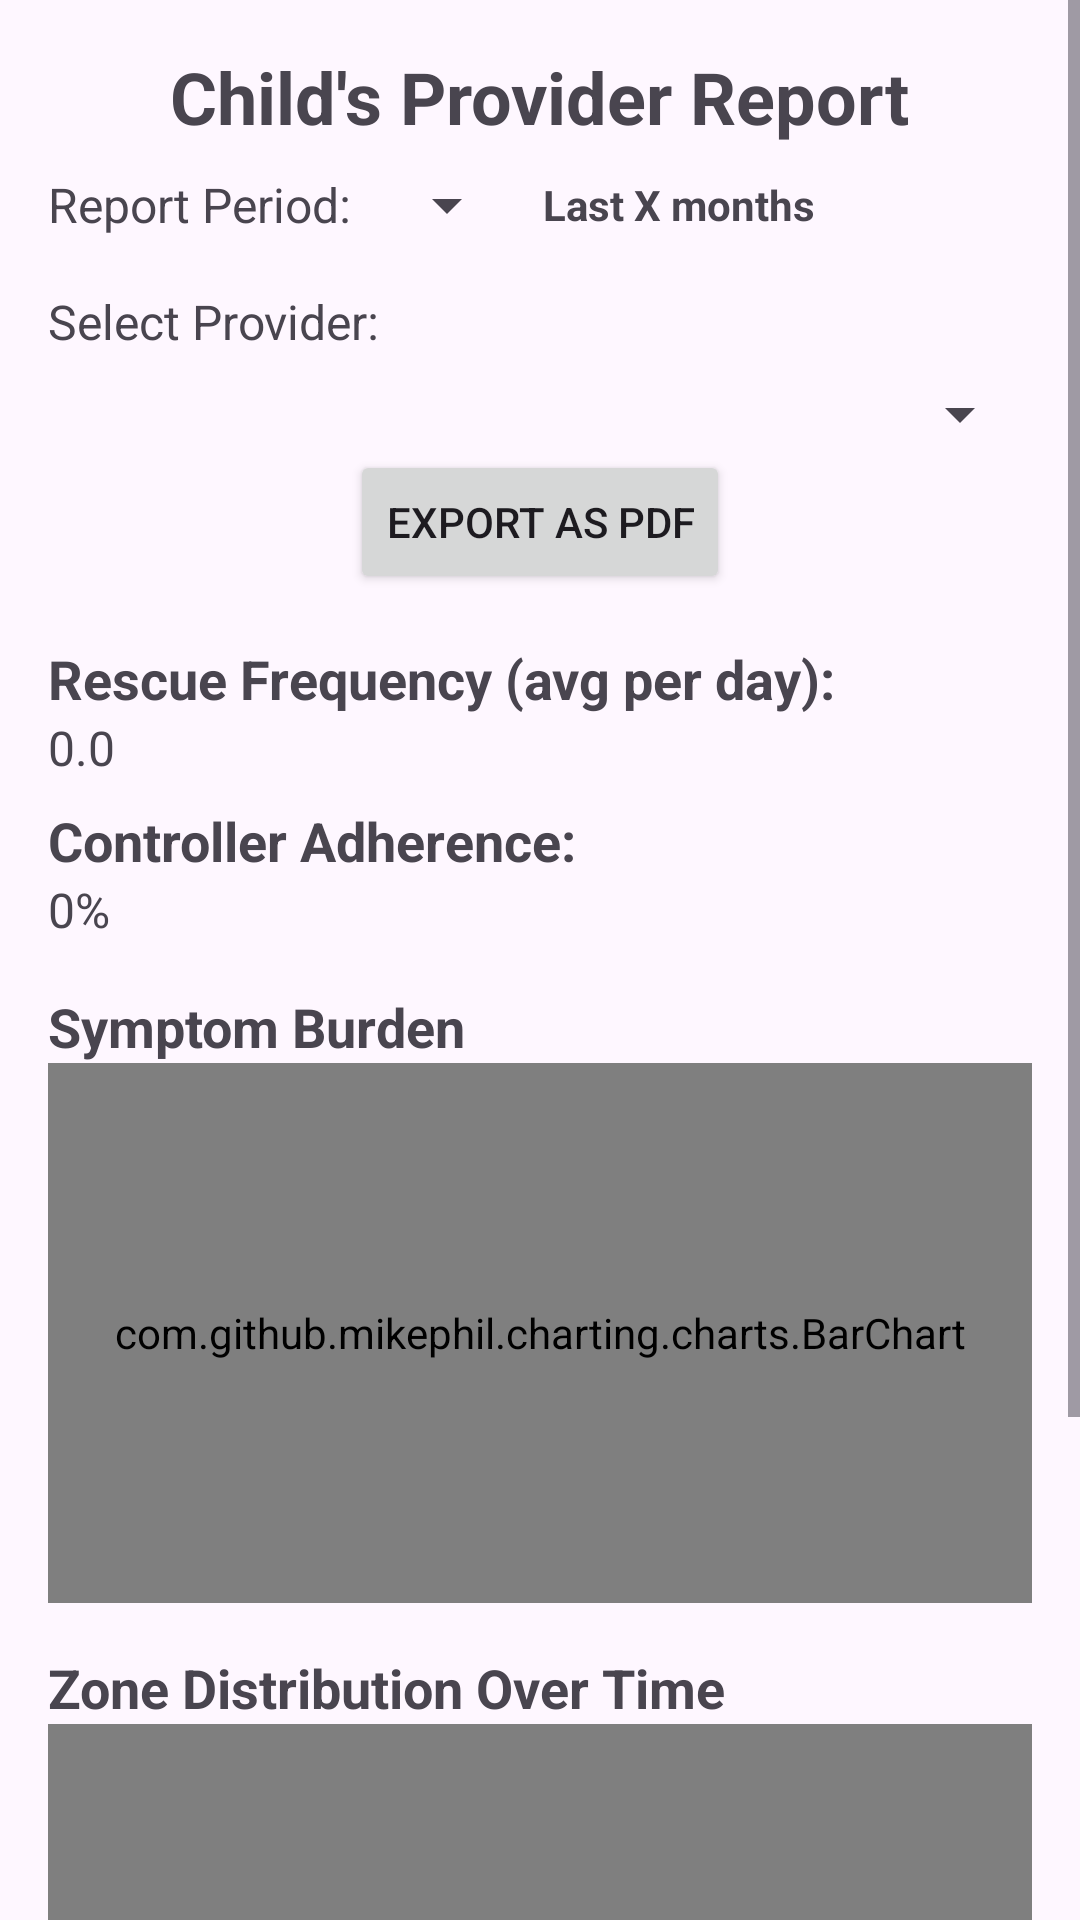

Android layout source for this screen:
<!-- AndroidManifest.xml: application theme Theme._1112 -->
<!-- res/layout/activity_provider_report.xml -->
<?xml version="1.0" encoding="utf-8"?>
<ScrollView xmlns:android="http://schemas.android.com/apk/res/android"
    xmlns:app="http://schemas.android.com/apk/res-auto"
    xmlns:tools="http://schemas.android.com/tools"
    android:layout_width="match_parent"
    android:layout_height="match_parent"
    tools:context=".ProviderReportActivity">

    <LinearLayout
        android:id="@+id/report_content"
        android:layout_width="match_parent"
        android:layout_height="wrap_content"
        android:orientation="vertical"
        android:padding="16dp">

        <TextView
            android:id="@+id/textTitle"
            android:layout_width="wrap_content"
            android:layout_height="wrap_content"
            android:layout_gravity="center_horizontal"
            android:text="Child's Provider Report"
            android:textSize="24sp"
            android:textStyle="bold" />

        <LinearLayout
            android:layout_width="match_parent"
            android:layout_height="wrap_content"
            android:orientation="horizontal"
            android:gravity="center_vertical"
            android:layout_marginTop="8dp">

            <TextView
                android:layout_width="wrap_content"
                android:layout_height="wrap_content"
                android:text="Report Period:"
                android:textSize="16sp"
                android:layout_marginEnd="8dp" />

            <Spinner
                android:id="@+id/timePeriodSpinner"
                android:layout_width="wrap_content"
                android:layout_height="wrap_content" />

            <TextView
                android:id="@+id/periodDisplayText"
                android:layout_width="wrap_content"
                android:layout_height="wrap_content"
                android:text="Last X months"
                android:textSize="14sp"
                android:layout_marginStart="8dp"
                android:textStyle="bold" />
        </LinearLayout>

        <TextView
            android:layout_width="wrap_content"
            android:layout_height="wrap_content"
            android:text="Select Provider:"
            android:textSize="16sp"
            android:layout_marginTop="16dp"/>

        <Spinner
            android:id="@+id/providerSpinner"
            android:layout_width="match_parent"
            android:layout_height="wrap_content"
            android:layout_marginTop="8dp"/>



        <Button
            android:id="@+id/buttonExportPdf"
            android:layout_width="wrap_content"
            android:layout_height="wrap_content"
            android:layout_gravity="center_horizontal"
            android:text="Export as PDF" />

        <TextView
            android:layout_width="wrap_content"
            android:layout_height="wrap_content"
            android:layout_marginTop="16dp"
            android:text="Rescue Frequency (avg per day):"
            android:textSize="18sp"
            android:textStyle="bold" />

        <TextView
            android:id="@+id/rescueFrequencyText"
            android:layout_width="wrap_content"
            android:layout_height="wrap_content"
            android:text="0.0"
            android:textSize="16sp" />

        <TextView
            android:layout_width="wrap_content"
            android:layout_height="wrap_content"
            android:layout_marginTop="8dp"
            android:text="Controller Adherence:"
            android:textSize="18sp"
            android:textStyle="bold" />

        <TextView
            android:id="@+id/controllerAdherenceText"
            android:layout_width="wrap_content"
            android:layout_height="wrap_content"
            android:text="0%"
            android:textSize="16sp" />

        <TextView
            android:layout_width="wrap_content"
            android:layout_height="wrap_content"
            android:layout_marginTop="16dp"
            android:text="Symptom Burden"
            android:textSize="18sp"
            android:textStyle="bold" />

        <com.github.mikephil.charting.charts.BarChart
            android:id="@+id/symptomBurdenChart"
            android:layout_width="match_parent"
            android:layout_height="180dp" />
        <TextView
            android:id="@+id/noSymptomDataText"
            android:layout_width="match_parent"
            android:layout_height="wrap_content"
            android:text="No symptom data available"
            android:visibility="gone"
            android:gravity="center"/>

        <TextView
            android:layout_width="wrap_content"
            android:layout_height="wrap_content"
            android:layout_marginTop="16dp"
            android:text="Zone Distribution Over Time"
            android:textSize="18sp"
            android:textStyle="bold" />

        <com.github.mikephil.charting.charts.LineChart
            android:id="@+id/zoneDistributionChart"
            android:layout_width="match_parent"
            android:layout_height="180dp" />
        <TextView
            android:id="@+id/noZoneDataText"
            android:layout_width="match_parent"
            android:layout_height="wrap_content"
            android:text="No zone data available"
            android:visibility="gone"
            android:gravity="center" />

        <TextView
            android:layout_width="wrap_content"
            android:layout_height="wrap_content"
            android:text="Notable Triage Incidents"
            android:textSize="18sp"
            android:textStyle="bold"
            android:layout_marginTop="24dp" />

        <LinearLayout
            android:id="@+id/triageIncidentsContainer"
            android:layout_width="match_parent"
            android:layout_height="wrap_content"
            android:orientation="vertical"
            android:layout_marginTop="8dp"
            android:visibility="gone"/>

        <TextView
            android:id="@+id/noTriageDataText"
            android:layout_width="wrap_content"
            android:layout_height="wrap_content"
            android:text="Sharing disabled or no incidents to display"
            android:textSize="14sp"
            android:layout_marginTop="8dp"
            android:visibility="gone"/>

        <Button
            android:id="@+id/buttonHome"
            android:layout_width="match_parent"
            android:layout_height="wrap_content"
            android:layout_gravity="center_horizontal"
            android:textSize="18sp"
            android:text="Home" />



    </LinearLayout>
</ScrollView>
<!-- resources referenced by this layout -->
<resources>
  <style name="Theme._1112" parent="Base.Theme._1112" />
  <style name="Base.Theme._1112" parent="Theme.Material3.DayNight.NoActionBar">
          
          
      </style>
</resources>
